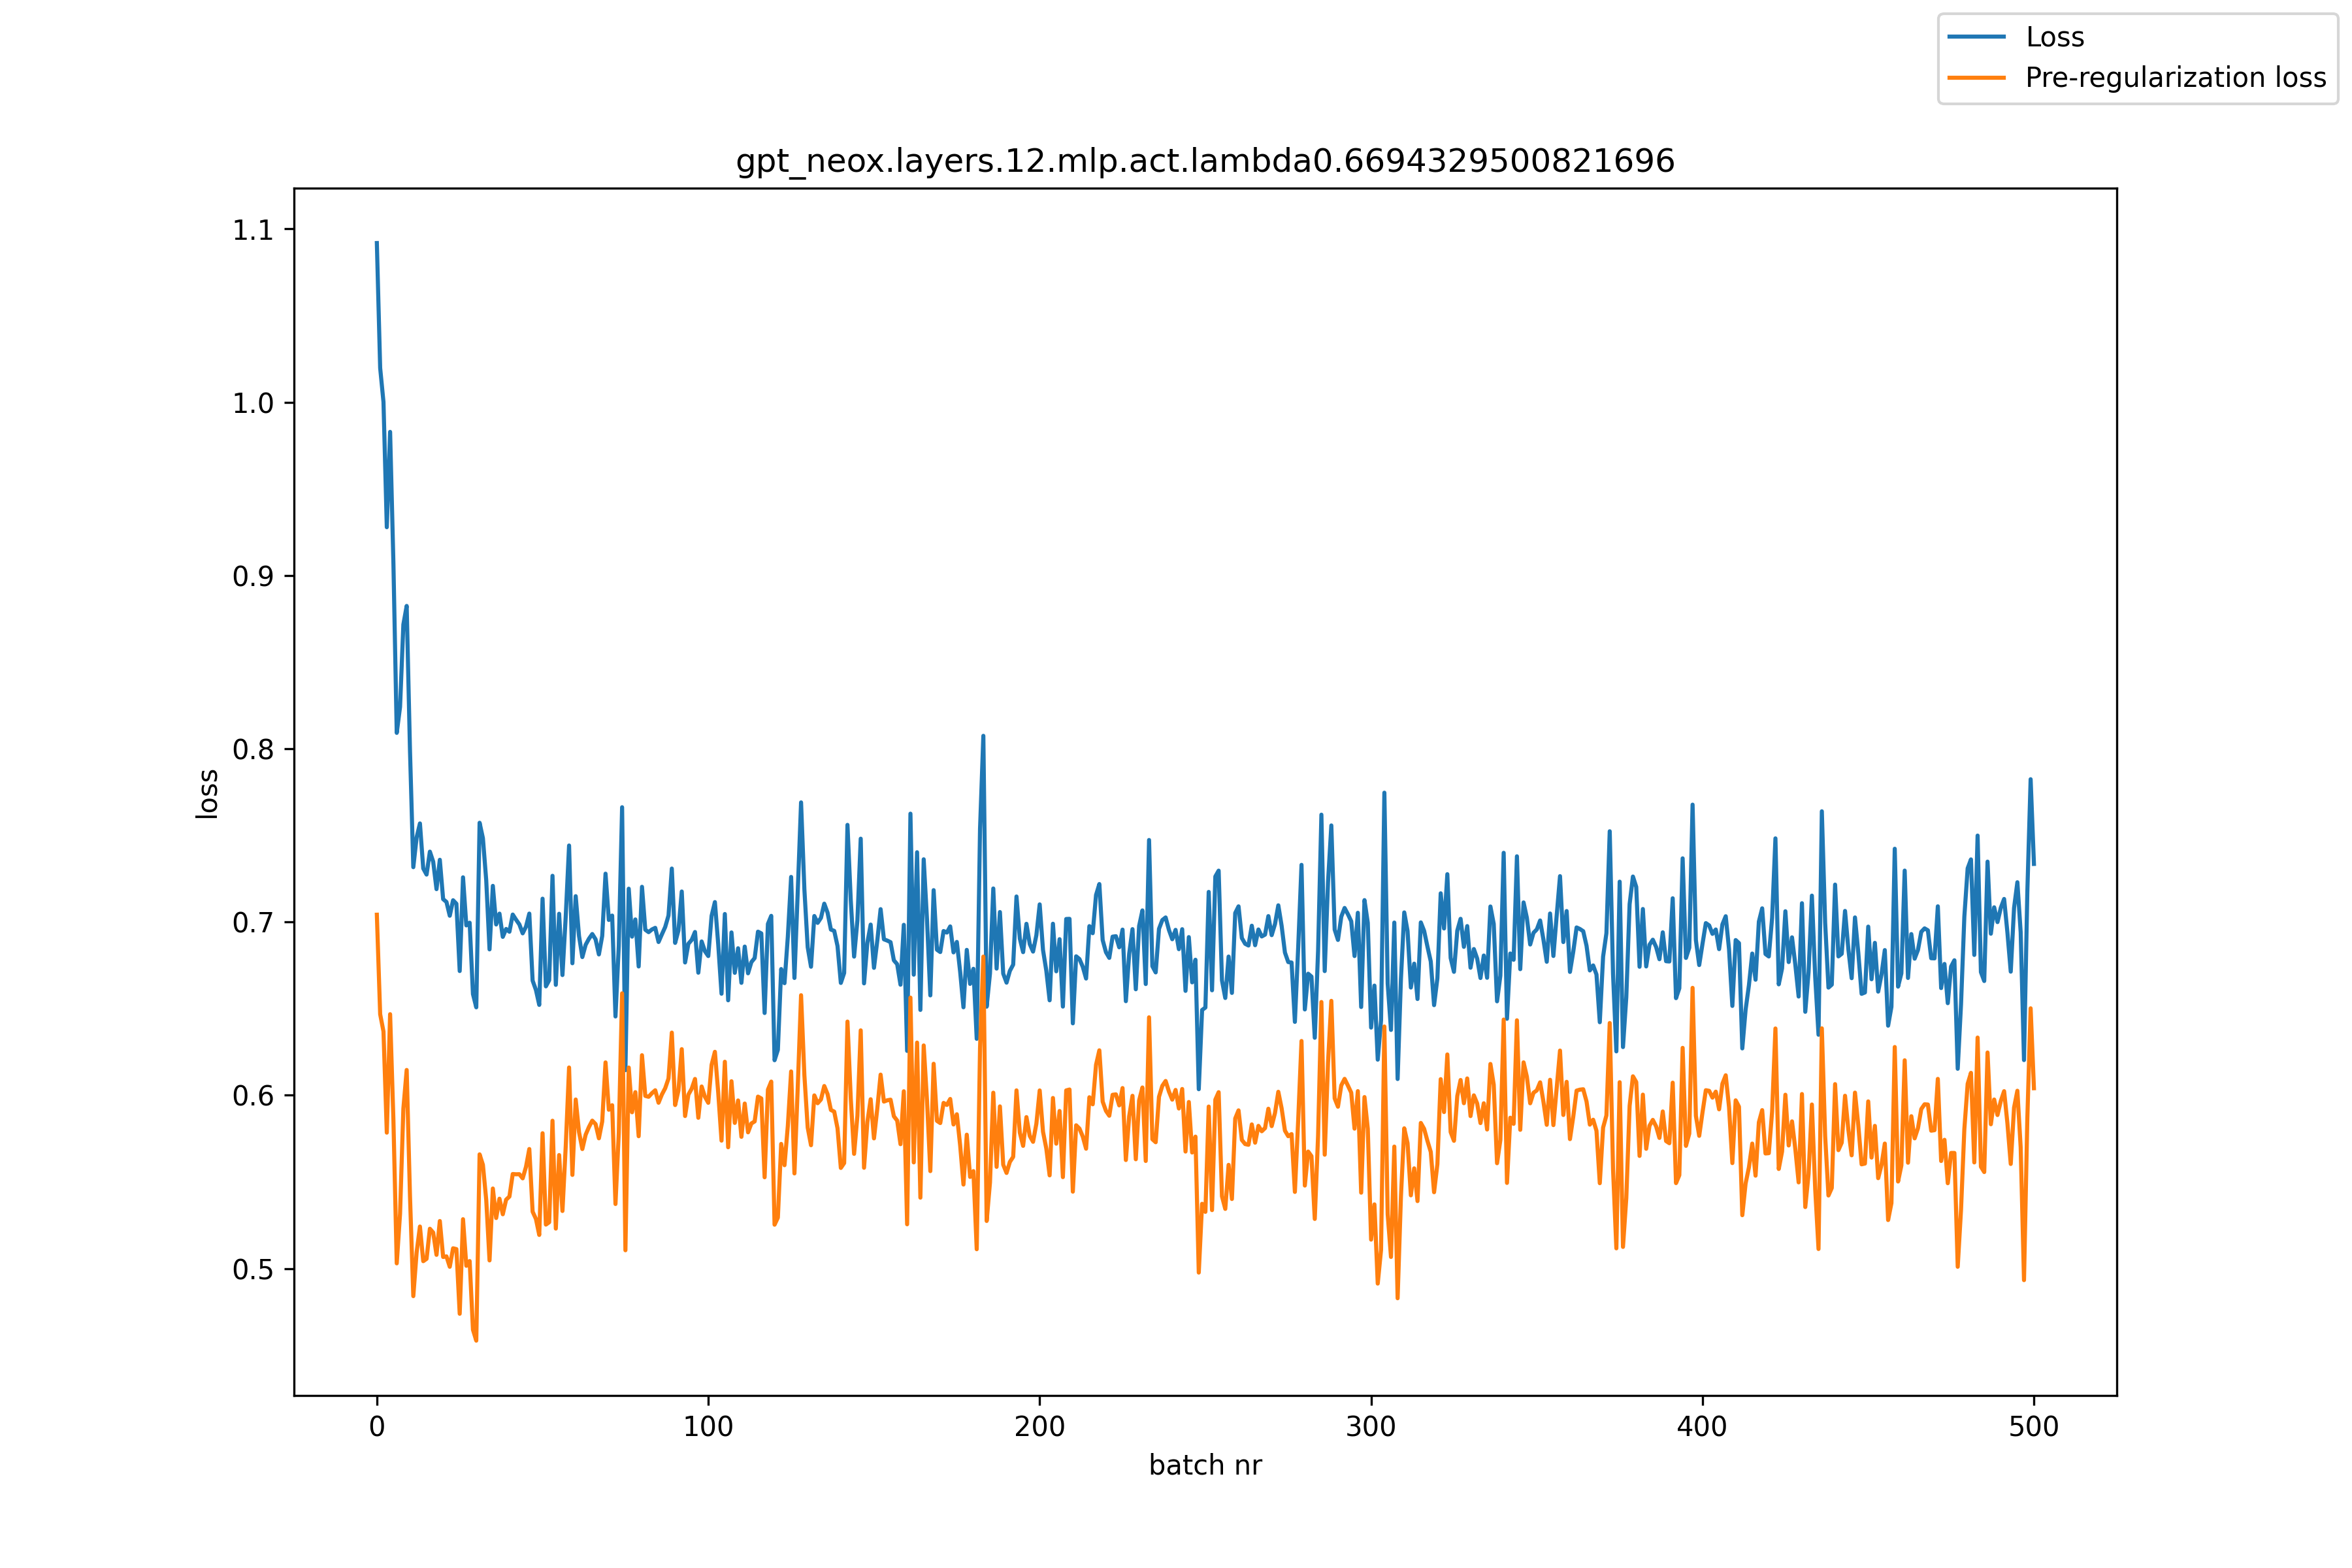

The table this chart was drawn from, first rows:
, loss, pre_reg_loss
0, 1.092, 0.7042
1, 1.02, 0.6468
2, 1, 0.6368
3, 0.9278, 0.5784
4, 0.9829, 0.6468
5, 0.9067, 0.5855
6, 0.8091, 0.503
7, 0.8241, 0.5316
8, 0.8717, 0.5922
9, 0.8824, 0.6146
10, 0.7988, 0.5417
11, 0.7316, 0.484
12, 0.7488, 0.5093
13, 0.7569, 0.5242
14, 0.7309, 0.5042
15, 0.7274, 0.5056
16, 0.7406, 0.5229
17, 0.7348, 0.5207
18, 0.719, 0.5079
19, 0.7359, 0.5274
20, 0.7132, 0.5066
21, 0.7116, 0.507
22, 0.7036, 0.501
23, 0.7125, 0.5117
24, 0.7105, 0.5112
25, 0.6717, 0.4739
26, 0.7258, 0.5284
27, 0.698, 0.5016
28, 0.6996, 0.5043
29, 0.6584, 0.4647
30, 0.6507, 0.4584
31, 0.7573, 0.5659
32, 0.7484, 0.5598
33, 0.7241, 0.5397
34, 0.6842, 0.5047
35, 0.7208, 0.5462
36, 0.6986, 0.5291
37, 0.7048, 0.5403
38, 0.6914, 0.5313
39, 0.696, 0.5397
40, 0.6944, 0.5415
41, 0.7043, 0.5545
42, 0.7013, 0.5544
43, 0.6986, 0.5544
44, 0.6934, 0.552
45, 0.6973, 0.5587
46, 0.7048, 0.569
47, 0.6662, 0.5328
48, 0.6608, 0.5286
49, 0.6521, 0.5194
50, 0.7134, 0.5781
51, 0.6628, 0.5253
52, 0.6664, 0.5267
53, 0.7266, 0.5853
54, 0.6637, 0.523
55, 0.7047, 0.5655
56, 0.6694, 0.5332
57, 0.7035, 0.5709
58, 0.7441, 0.616
59, 0.6762, 0.554
... 441 more rows
